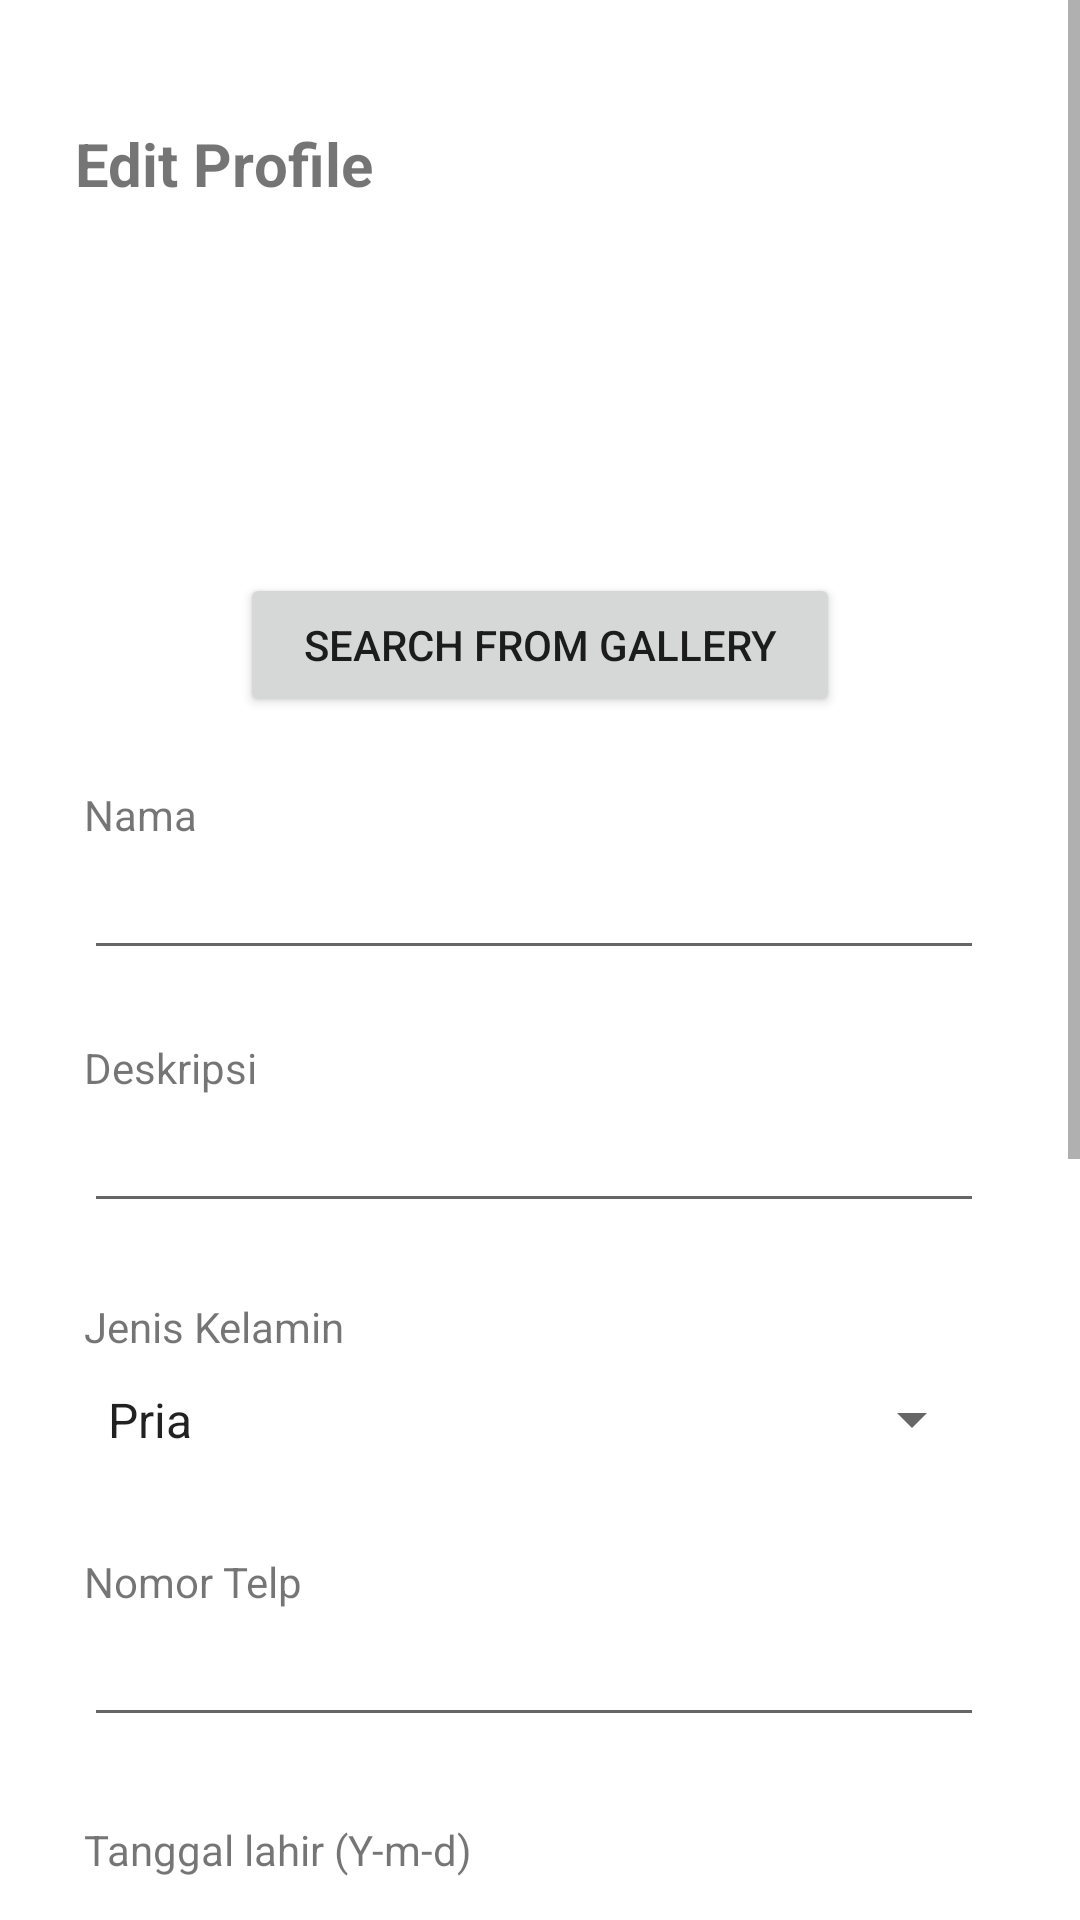

Layout XML and referenced resources for this Android screen:
<!-- AndroidManifest.xml: application theme Theme.GaweKerjo -->
<!-- res/layout/activity_edit_profile_user.xml -->
<?xml version="1.0" encoding="utf-8"?>
<LinearLayout xmlns:android="http://schemas.android.com/apk/res/android"
    xmlns:app="http://schemas.android.com/apk/res-auto"
    xmlns:tools="http://schemas.android.com/tools"
    android:layout_width="match_parent"
    android:layout_height="match_parent"
    android:orientation="vertical"
    tools:context=".view.EditProfileUserActivity">

    <androidx.constraintlayout.widget.ConstraintLayout
        android:layout_width="match_parent"
        android:layout_height="match_parent">

        <androidx.constraintlayout.widget.ConstraintLayout
            android:id="@+id/loadModal"
            android:layout_width="match_parent"
            android:layout_height="match_parent"
            android:background="#9F988888"
            android:visibility="invisible"
            tools:layout_editor_absoluteY="731dp">

            <ProgressBar
                android:id="@+id/progressBar"
                style="?android:attr/progressBarStyle"
                android:layout_width="213dp"
                android:layout_height="121dp"
                app:layout_constraintBottom_toBottomOf="parent"
                app:layout_constraintEnd_toEndOf="parent"
                app:layout_constraintStart_toStartOf="parent"
                app:layout_constraintTop_toTopOf="parent" />

            <TextView
                android:id="@+id/textView9"
                android:layout_width="wrap_content"
                android:layout_height="wrap_content"
                android:text="Please Wait..."
                android:textSize="22sp"
                android:textStyle="bold"
                app:layout_constraintEnd_toEndOf="@+id/progressBar"
                app:layout_constraintStart_toStartOf="@+id/progressBar"
                app:layout_constraintTop_toBottomOf="@+id/progressBar" />

        </androidx.constraintlayout.widget.ConstraintLayout>

        <ScrollView
            android:layout_width="match_parent"
            android:layout_height="match_parent"
            tools:layout_editor_absoluteY="731dp">

            <LinearLayout
                android:id="@+id/linearLayoutEditProfile"
                android:layout_width="match_parent"
                android:layout_height="wrap_content"
                android:orientation="vertical">

                <LinearLayout
                    android:layout_width="match_parent"
                    android:layout_height="match_parent"
                    android:orientation="vertical">

                    <TextView
                        android:id="@+id/textView25"
                        android:layout_width="wrap_content"
                        android:layout_height="wrap_content"
                        android:layout_marginStart="25dp"
                        android:layout_marginTop="41dp"
                        android:text="Edit Profile"
                        android:textSize="20sp"
                        android:textStyle="bold" />

                    <ImageView
                        android:id="@+id/ivEditProfilePicture"
                        android:layout_width="100dp"
                        android:layout_height="100dp"
                        android:layout_gravity="center_horizontal"
                        app:srcCompat="@drawable/anon" />

                    <Button
                        android:id="@+id/btneditprofilegambar"
                        android:layout_marginTop="23dp"
                        android:layout_width="200dp"
                        android:layout_height="match_parent"
                        android:layout_gravity="center_horizontal"
                        android:text="Search From Gallery" />

                    <TextView
                        android:id="@+id/textView26"
                        android:layout_width="wrap_content"
                        android:layout_height="wrap_content"
                        android:layout_marginStart="28dp"
                        android:layout_marginTop="23dp"
                        android:text="Nama" />

                    <EditText
                        android:id="@+id/etEditProfileUserNama"
                        android:layout_width="300dp"
                        android:layout_height="wrap_content"
                        android:layout_marginStart="28dp"
                        android:layout_marginTop="1dp"
                        android:ems="10"
                        android:inputType="textPersonName" />

                    <TextView
                        android:id="@+id/textView27"
                        android:layout_width="wrap_content"
                        android:layout_height="wrap_content"
                        android:layout_marginStart="28dp"
                        android:layout_marginTop="23dp"
                        android:text="Deskripsi" />

                    <EditText
                        android:id="@+id/etEditProfileUserDeskripsi"
                        android:layout_width="300dp"
                        android:layout_height="wrap_content"
                        android:layout_marginStart="28dp"
                        android:layout_marginTop="1dp"
                        android:ems="10"
                        android:inputType="textPersonName" />

                    <TextView
                        android:id="@+id/tvjeniskelamin"
                        android:layout_width="wrap_content"
                        android:layout_height="wrap_content"
                        android:layout_marginStart="28dp"
                        android:layout_marginTop="25dp"
                        android:text="Jenis Kelamin" />

                    <Spinner
                        android:id="@+id/spinnerEditProfileUserKelamin"
                        android:layout_width="300dp"
                        android:layout_height="41dp"
                        android:layout_marginStart="28dp"
                        android:layout_marginTop="1dp"
                        android:entries="@array/kelamin" />

                    <TextView
                        android:id="@+id/textView29"
                        android:layout_width="wrap_content"
                        android:layout_height="wrap_content"
                        android:layout_marginStart="28dp"
                        android:layout_marginTop="24dp"
                        android:text="Nomor Telp" />

                    <EditText
                        android:id="@+id/etEditProfileUserNoTelp"
                        android:layout_width="300dp"
                        android:layout_height="wrap_content"
                        android:layout_marginStart="28dp"
                        android:layout_marginTop="1dp"
                        android:ems="10"
                        android:inputType="textPersonName" />

                    <TextView
                        android:id="@+id/tvtanggallahir"
                        android:layout_width="wrap_content"
                        android:layout_height="wrap_content"
                        android:layout_marginStart="28dp"
                        android:layout_marginTop="28dp"
                        android:text="Tanggal lahir (Y-m-d)" />

                    <EditText
                        android:id="@+id/etdEditProfileUserTanggalLahir"
                        android:layout_width="300dp"
                        android:layout_height="wrap_content"
                        android:layout_marginStart="28dp"
                        android:layout_marginTop="1dp"
                        android:ems="10"
                        android:hint="contoh: 2020-5-5"
                        android:inputType="date" />

                    <TextView
                        android:id="@+id/textView32"
                        android:layout_width="match_parent"
                        android:layout_height="wrap_content"
                        android:layout_marginStart="28dp"
                        android:layout_marginTop="28dp"
                        android:text="Negara" />

                    <com.google.android.material.textfield.TextInputLayout
                        android:id="@+id/dropdownEditProfileUserCountry"
                        style="@style/Widget.MaterialComponents.TextInputLayout.OutlinedBox.ExposedDropdownMenu"
                        android:layout_width="312dp"
                        android:layout_height="wrap_content"
                        android:layout_marginStart="28dp"
                        android:layout_marginTop="1dp">

                        <AutoCompleteTextView
                            android:id="@+id/autoCompleteTextView"
                            android:layout_width="match_parent"
                            android:layout_height="match_parent"
                            android:layout_weight="1"
                            android:inputType="none"
                            android:text="Choose" />


                    </com.google.android.material.textfield.TextInputLayout>

                    <TextView
                        android:id="@+id/tvfounded"
                        android:layout_width="match_parent"
                        android:layout_height="wrap_content"
                        android:layout_marginStart="28dp"
                        android:layout_marginTop="28dp"
                        android:text="Tahun berdiri (Y-m-d)" />

                    <EditText
                        android:id="@+id/etEditProfileUserFounded"
                        android:layout_width="300dp"
                        android:layout_height="wrap_content"
                        android:layout_marginStart="28dp"
                        android:ems="10"
                        android:hint="contoh: 2020-5-5"
                        android:inputType="textPersonName" />

                    <TextView
                        android:id="@+id/tvindustri"
                        android:layout_width="match_parent"
                        android:layout_height="wrap_content"
                        android:layout_marginStart="28dp"
                        android:layout_marginTop="28dp"
                        android:text="Industri" />

                    <EditText
                        android:id="@+id/etEditProfileUserIndustri"
                        android:layout_width="300dp"
                        android:layout_height="wrap_content"
                        android:layout_marginStart="28dp"
                        android:ems="10"
                        android:inputType="textPersonName" />

                    <Button
                        android:id="@+id/btnEditProfileuserSimpan"
                        android:layout_width="302dp"
                        android:layout_height="42dp"
                        android:layout_marginStart="52dp"
                        android:layout_marginTop="36dp"
                        android:layout_marginBottom="28dp"
                        android:text="Simpan" />
                </LinearLayout>
            </LinearLayout>
        </ScrollView>
    </androidx.constraintlayout.widget.ConstraintLayout>

</LinearLayout>
<!-- resources referenced by this layout -->
<resources>
  <string-array name="kelamin">
          <item>Pria</item>
          <item>Wanita</item>
      </string-array>
  <style name="Theme.GaweKerjo" parent="Theme.MaterialComponents.DayNight.DarkActionBar">
          
          <item name="colorPrimary">@color/purple_500</item>
          <item name="colorPrimaryVariant">@color/purple_700</item>
          <item name="colorOnPrimary">@color/white</item>
          
          <item name="colorSecondary">@color/teal_200</item>
          <item name="colorSecondaryVariant">@color/teal_700</item>
          <item name="colorOnSecondary">@color/black</item>
          
          <item name="android:statusBarColor" tools:targetApi="l">?attr/colorPrimaryVariant</item>
          
      </style>
  <!-- not gathered from this repository: default colours our renderer supplied (Android Studio template values) -->
  <color name="purple_500">#FF6200EE</color>
  <color name="purple_700">#FF3700B3</color>
  <color name="teal_200">#FF03DAC5</color>
  <color name="teal_700">#FF018786</color>
  <color name="black">#FF000000</color>
  <color name="white">#FFFFFFFF</color>
</resources>
